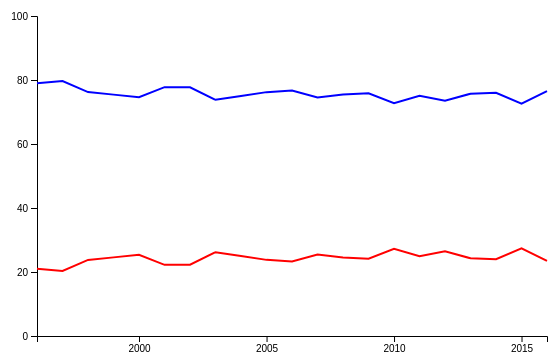
D3 v4 page, settled after 360 driven frames (6 s of simulated time); the page loaded 1 data file(s).


		var dataset = []
		d3.csv("../data/movie_merged.csv", function (d) {
			return {
				year: d['title_year'],
				male: d['num_males'],
				female: d['num_females']
			}
		}, function (error, rows) {
			dataset = d3.nest().
			key(function (d) {
				return d.year;
			}).rollup(function (v) {
				return {
					males: d3.sum(v, function (d) {
						return d.male;
					}),
					females: d3.sum(v, function (d) {
						return d.female;
					})
				}
			}).entries(rows);
			dataset = dataset.map(element => {
				if (element.key && element.key.length) return {
					year: element.key,
					maleratio: element.value.males / (element.value.males + element.value.females) * 100,
					femaleratio: element.value.females / (element.value.males + element.value.females) *
						100
				}
			});
			dataset = dataset.filter(element => element != null);
			dataset.sort(function (a, b) {
				return a.year - b.year
			})
			console.log(dataset);
			var parseTime = d3.timeParse("%Y");
			var svgWidth = 600,
				svgHeight = 400;
			var margin = {
				top: 40,
				right: 20,
				bottom: 40,
				left: 70
			};
			var width = svgWidth - margin.left - margin.right;
			var height = svgHeight - margin.top - margin.bottom;
			//Create SVG element
			var svg = d3.select("body")
				.append("svg")
				.attr("width", svgWidth)
				.attr("height", svgHeight);

			//Create scale functions
			xScale = d3.scaleTime()
				.domain([
					d3.min(dataset, function (d) {
						return parseTime(Math.round(d.year));
					}),
					d3.max(dataset, function (d) {
						return parseTime(Math.round(d.year));
					})
				])
				.range([margin.left, margin.left + width]);

			yScale = d3.scaleLinear()
				.domain([0, 100])
				.range([svgHeight - margin.bottom, margin.top]);
			//Define X axis
			xAxis = d3.axisBottom()
				.scale(xScale)
				.ticks(5);

			//Define Y axis
			yAxis = d3.axisLeft()
				.scale(yScale)
				.ticks(5);
			//Create X axis
			svg.append("g")
				.attr("class", "axis")
				.attr("transform", "translate(0," + (svgHeight - margin.bottom) + ")")
				.call(xAxis);

			//Create Y axis
			svg.append("g")
				.attr("class", "axis")
				.attr("transform", "translate(" + margin.left + "," + 0 + ")")
				.call(yAxis);
			var valueline = d3.line()
				.x(function (d) {
					return xScale(parseTime(Math.round(d.year)));
				})
				.y(function (d) {
					return yScale(d.maleratio);
				});
				var valueline2 = d3.line()
				.x(function (d) {
					return xScale(parseTime(Math.round(d.year)));
				})
				.y(function (d) {
					return yScale(d.femaleratio);
				});
			svg.append("path")
				.attr("class", "line")
				.attr("d", valueline(dataset))
				.attr("stroke", "blue")
				.attr("stroke-width", 2)
				.attr("fill", "none");
				svg.append("path")
				.attr("class", "line")
				.attr("d", valueline2(dataset))
				.attr("stroke", "red")
				.attr("stroke-width", 2)
				.attr("fill", "none");
				
		});
	

### data: ../data/movie_merged.csv, 293081 bytes — head not shown